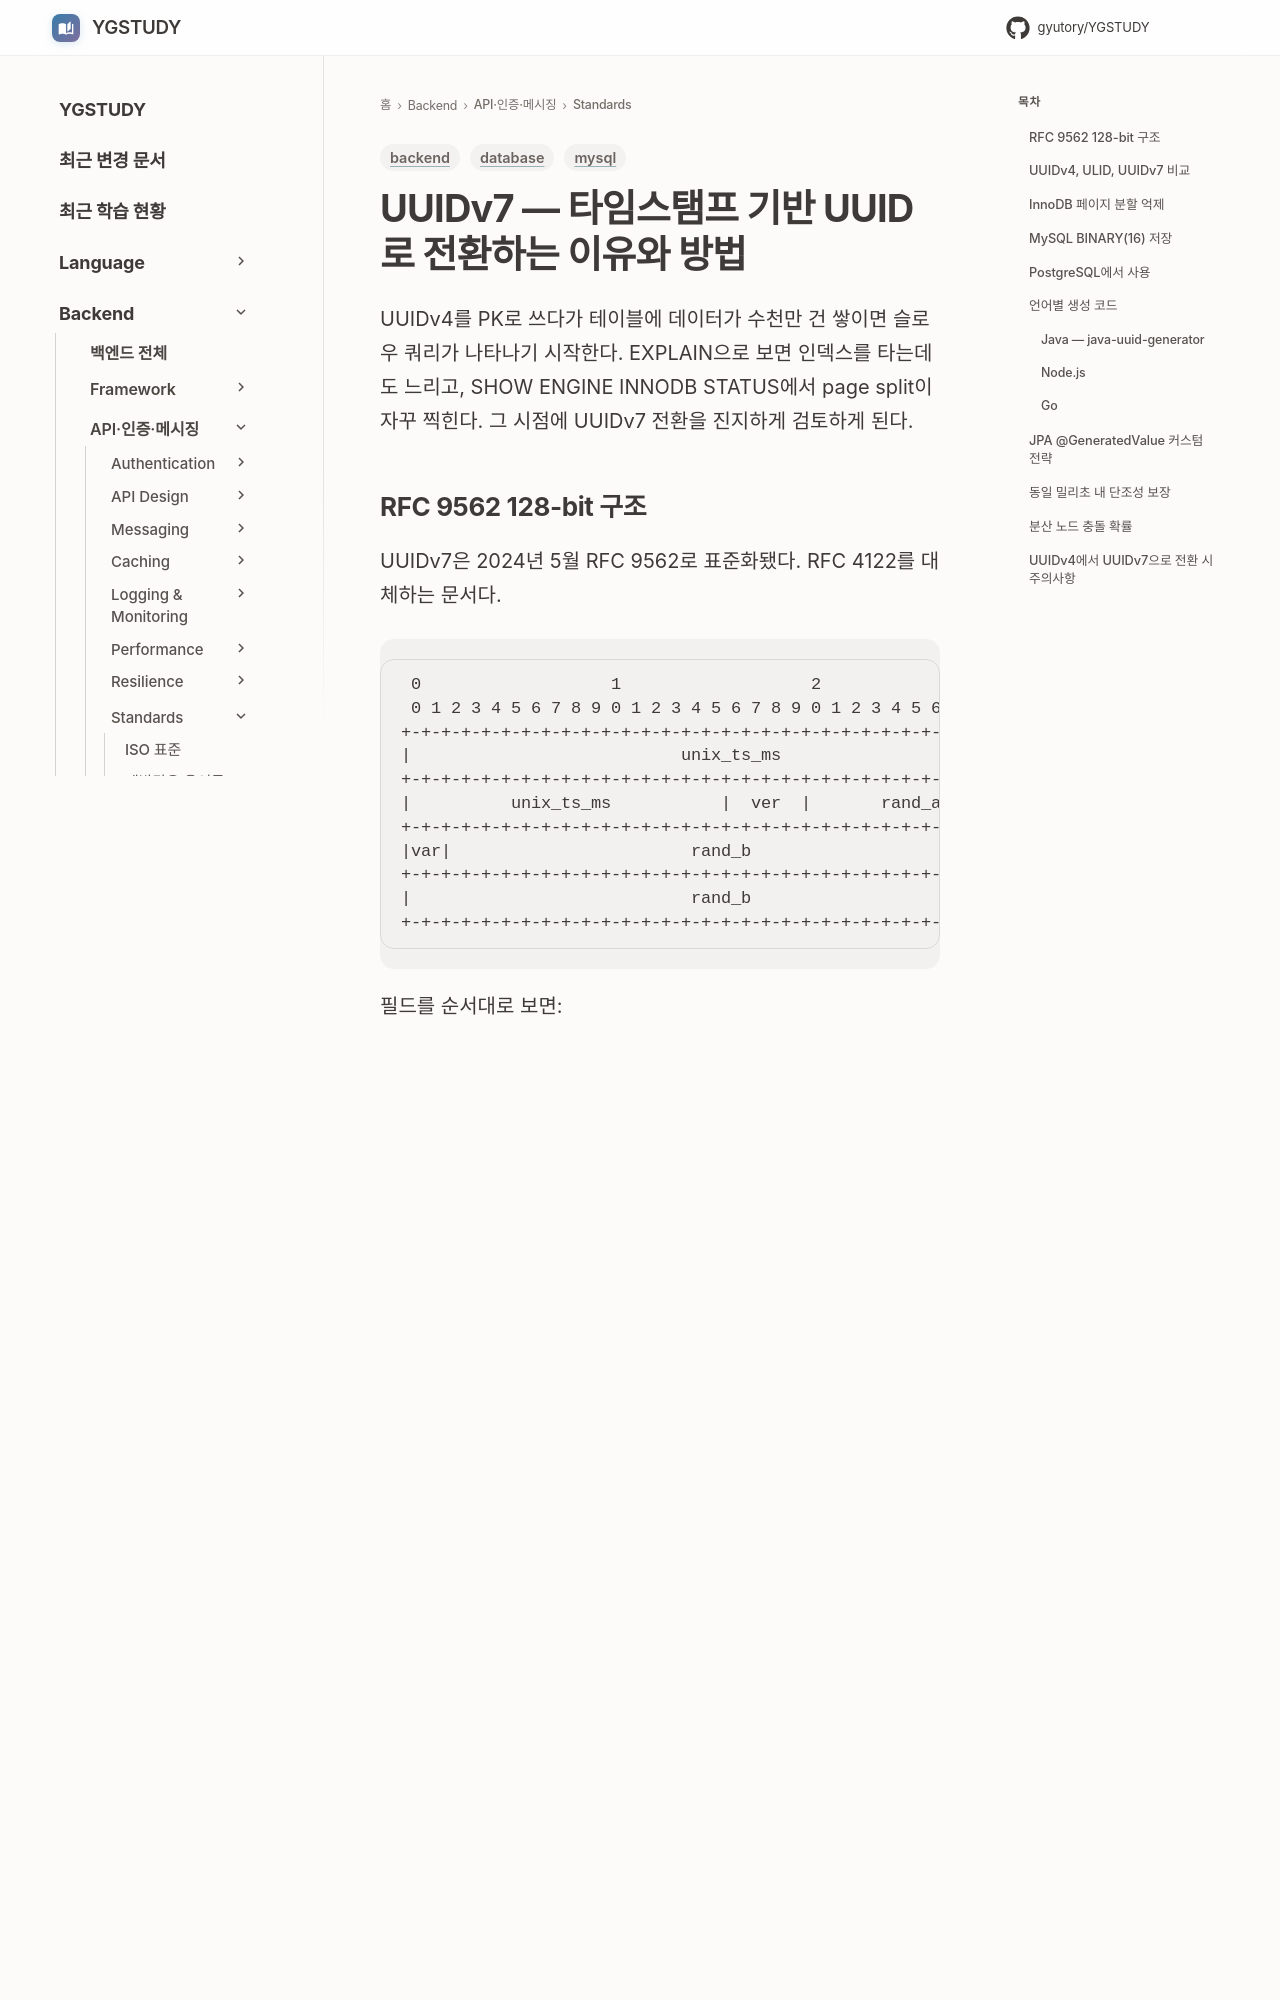

repository: GYUTORY/YGSTUDY · page: Backend/Standards/UUID_v7/index.html · generator: mkdocs

---
title: UUIDv7 — 타임스탬프 기반 UUID로 전환하는 이유와 방법
tags: [backend, database, mysql]
updated: 2026-08-02
---

# UUIDv7 — 타임스탬프 기반 UUID로 전환하는 이유와 방법

UUIDv4를 PK로 쓰다가 테이블에 데이터가 수천만 건 쌓이면 슬로우 쿼리가 나타나기 시작한다. EXPLAIN으로 보면 인덱스를 타는데도 느리고, SHOW ENGINE INNODB STATUS에서 page split이 자꾸 찍힌다. 그 시점에 UUIDv7 전환을 진지하게 검토하게 된다.
